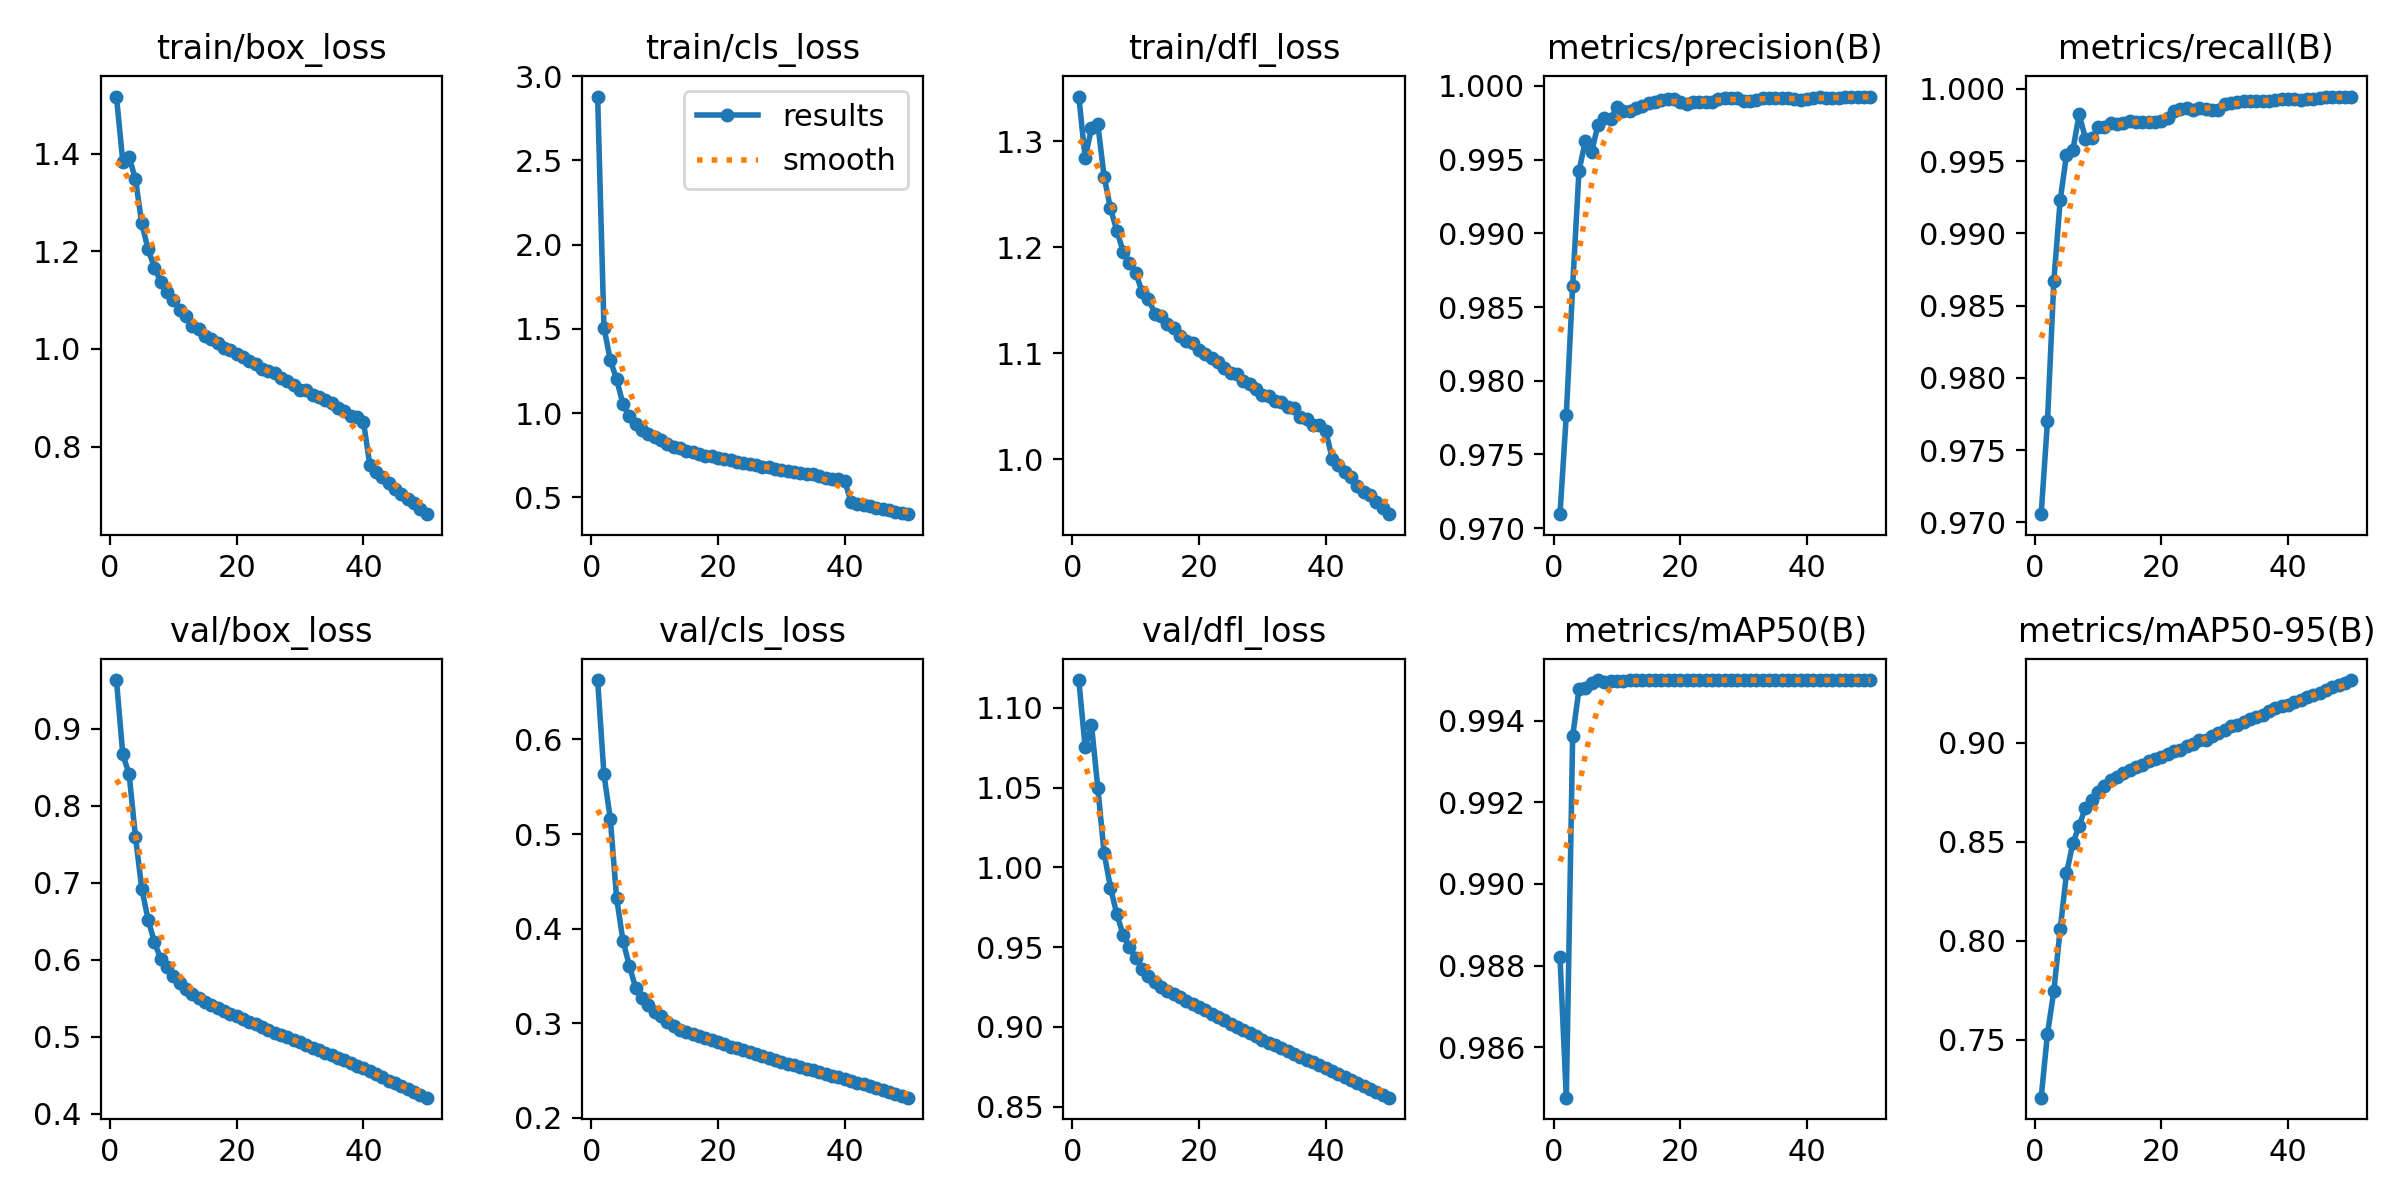

The data file committed next to this chart (first rows):
epoch, time, train/box_loss, train/cls_loss, train/dfl_loss, metrics/precision(B), metrics/recall(B), metrics/mAP50(B), metrics/mAP50-95(B), val/box_loss, val/cls_loss, val/dfl_loss, lr/pg0, lr/pg1, lr/pg2
1, 600.4, 1.517, 2.879, 1.342, 0.9709, 0.9706, 0.9882, 0.7207, 0.9629, 0.6629, 1.117, 0.003333, 0.003333, 0.003333
2, 1172, 1.383, 1.508, 1.284, 0.9777, 0.977, 0.9848, 0.753, 0.8663, 0.563, 1.075, 0.006534, 0.006534, 0.006534
3, 1736, 1.393, 1.314, 1.312, 0.9864, 0.9867, 0.9936, 0.7745, 0.8408, 0.5161, 1.089, 0.009603, 0.009603, 0.009603
4, 2295, 1.347, 1.201, 1.316, 0.9942, 0.9923, 0.9948, 0.8056, 0.7593, 0.4323, 1.05, 0.009406, 0.009406, 0.009406
5, 2853, 1.257, 1.054, 1.266, 0.9963, 0.9954, 0.9948, 0.8339, 0.6921, 0.3871, 1.009, 0.009208, 0.009208, 0.009208
6, 3419, 1.204, 0.9825, 1.236, 0.9955, 0.9957, 0.9949, 0.8491, 0.6518, 0.361, 0.9873, 0.00901, 0.00901, 0.00901
7, 3977, 1.167, 0.9372, 1.216, 0.9974, 0.9982, 0.995, 0.858, 0.6224, 0.3375, 0.9707, 0.008812, 0.008812, 0.008812
8, 4536, 1.137, 0.9022, 1.196, 0.9978, 0.9965, 0.995, 0.8672, 0.6008, 0.3269, 0.9577, 0.008614, 0.008614, 0.008614
9, 5095, 1.116, 0.8775, 1.185, 0.9977, 0.9966, 0.995, 0.8711, 0.5907, 0.3188, 0.95, 0.008416, 0.008416, 0.008416
10, 5652, 1.099, 0.8606, 1.176, 0.9986, 0.9973, 0.995, 0.8749, 0.5787, 0.3118, 0.9433, 0.008218, 0.008218, 0.008218
11, 6211, 1.081, 0.84, 1.158, 0.9983, 0.9973, 0.995, 0.8783, 0.5695, 0.3081, 0.9364, 0.00802, 0.00802, 0.00802
12, 6769, 1.068, 0.8187, 1.151, 0.9983, 0.9977, 0.995, 0.8809, 0.5614, 0.3017, 0.932, 0.007822, 0.007822, 0.007822
13, 7328, 1.047, 0.7977, 1.137, 0.9985, 0.9976, 0.995, 0.8826, 0.5552, 0.2966, 0.9284, 0.007624, 0.007624, 0.007624
14, 7886, 1.041, 0.7935, 1.135, 0.9986, 0.9977, 0.995, 0.8845, 0.5502, 0.2931, 0.9253, 0.007426, 0.007426, 0.007426
15, 8457, 1.027, 0.7772, 1.127, 0.9989, 0.9978, 0.995, 0.8859, 0.5453, 0.2908, 0.9228, 0.007228, 0.007228, 0.007228
16, 9021, 1.021, 0.7669, 1.124, 0.9989, 0.9977, 0.995, 0.8878, 0.5415, 0.2887, 0.9207, 0.00703, 0.00703, 0.00703
17, 9585, 1.012, 0.7602, 1.116, 0.9991, 0.9977, 0.995, 0.8887, 0.5379, 0.2866, 0.9185, 0.006832, 0.006832, 0.006832
18, 10147, 1.002, 0.7484, 1.111, 0.9991, 0.9977, 0.995, 0.8908, 0.5337, 0.2841, 0.9163, 0.006634, 0.006634, 0.006634
19, 10709, 0.9977, 0.7439, 1.109, 0.9991, 0.9977, 0.995, 0.8919, 0.5299, 0.2819, 0.9143, 0.006436, 0.006436, 0.006436
20, 11267, 0.9889, 0.7317, 1.103, 0.9989, 0.9978, 0.995, 0.8929, 0.5263, 0.2798, 0.9124, 0.006238, 0.006238, 0.006238
21, 11826, 0.9826, 0.7255, 1.099, 0.9988, 0.998, 0.995, 0.8942, 0.5229, 0.2775, 0.9104, 0.00604, 0.00604, 0.00604
22, 12384, 0.9758, 0.721, 1.095, 0.9989, 0.9985, 0.995, 0.8956, 0.5196, 0.2752, 0.9084, 0.005842, 0.005842, 0.005842
23, 12942, 0.9688, 0.7122, 1.092, 0.9989, 0.9986, 0.995, 0.8964, 0.5161, 0.2733, 0.9062, 0.005644, 0.005644, 0.005644
24, 13500, 0.959, 0.7029, 1.086, 0.9989, 0.9987, 0.995, 0.8982, 0.5124, 0.2718, 0.9042, 0.005446, 0.005446, 0.005446
25, 14057, 0.9541, 0.7003, 1.081, 0.9989, 0.9985, 0.995, 0.8995, 0.509, 0.2694, 0.9021, 0.005248, 0.005248, 0.005248
26, 14614, 0.9517, 0.6948, 1.081, 0.9991, 0.9987, 0.995, 0.9011, 0.5055, 0.2672, 0.9001, 0.00505, 0.00505, 0.00505
27, 15172, 0.9398, 0.6834, 1.073, 0.9992, 0.9986, 0.995, 0.9015, 0.5026, 0.2655, 0.8982, 0.004852, 0.004852, 0.004852
28, 15730, 0.9341, 0.68, 1.07, 0.9992, 0.9985, 0.995, 0.9032, 0.4992, 0.2636, 0.8961, 0.004654, 0.004654, 0.004654
29, 16288, 0.9254, 0.6704, 1.066, 0.9992, 0.9985, 0.995, 0.9046, 0.4959, 0.2616, 0.8942, 0.004456, 0.004456, 0.004456
30, 16847, 0.9168, 0.661, 1.061, 0.999, 0.9989, 0.995, 0.9062, 0.4925, 0.2595, 0.8921, 0.004258, 0.004258, 0.004258
31, 17404, 0.9164, 0.6543, 1.059, 0.999, 0.999, 0.995, 0.9082, 0.4893, 0.2572, 0.8902, 0.00406, 0.00406, 0.00406
32, 17962, 0.9064, 0.6529, 1.055, 0.999, 0.9991, 0.995, 0.909, 0.4859, 0.2554, 0.8884, 0.003862, 0.003862, 0.003862
33, 18520, 0.9016, 0.645, 1.054, 0.9992, 0.9991, 0.995, 0.9105, 0.4827, 0.2536, 0.8868, 0.003664, 0.003664, 0.003664
34, 19078, 0.8949, 0.641, 1.049, 0.9992, 0.9991, 0.995, 0.9118, 0.4793, 0.2518, 0.885, 0.003466, 0.003466, 0.003466
35, 19638, 0.8895, 0.6379, 1.048, 0.9992, 0.9991, 0.995, 0.9131, 0.4759, 0.2501, 0.8832, 0.003268, 0.003268, 0.003268
36, 20196, 0.8796, 0.6244, 1.04, 0.9992, 0.9992, 0.995, 0.9141, 0.4725, 0.2482, 0.8813, 0.00307, 0.00307, 0.00307
37, 20753, 0.8728, 0.6161, 1.038, 0.9992, 0.9991, 0.995, 0.9158, 0.4693, 0.2461, 0.8795, 0.002872, 0.002872, 0.002872
38, 21312, 0.8625, 0.6098, 1.032, 0.9991, 0.9992, 0.995, 0.9173, 0.4658, 0.2441, 0.8778, 0.002674, 0.002674, 0.002674
39, 21869, 0.8599, 0.6094, 1.032, 0.999, 0.9993, 0.995, 0.9183, 0.4623, 0.2427, 0.876, 0.002476, 0.002476, 0.002476
40, 22426, 0.8511, 0.6005, 1.027, 0.9991, 0.9993, 0.995, 0.9188, 0.4591, 0.2409, 0.8743, 0.002278, 0.002278, 0.002278
41, 23002, 0.763, 0.4744, 1, 0.9992, 0.9993, 0.995, 0.9204, 0.4553, 0.2388, 0.8725, 0.00208, 0.00208, 0.00208
42, 23556, 0.7475, 0.4626, 0.9941, 0.9992, 0.9992, 0.995, 0.9217, 0.4512, 0.237, 0.8705, 0.001882, 0.001882, 0.001882
43, 24110, 0.7379, 0.4546, 0.9882, 0.9992, 0.9993, 0.995, 0.9228, 0.4472, 0.2353, 0.8687, 0.001684, 0.001684, 0.001684
44, 24663, 0.726, 0.4474, 0.9828, 0.9992, 0.9993, 0.995, 0.9238, 0.4432, 0.2333, 0.8669, 0.001486, 0.001486, 0.001486
45, 25220, 0.7131, 0.4372, 0.9748, 0.9992, 0.9994, 0.995, 0.9252, 0.4397, 0.2311, 0.8651, 0.001288, 0.001288, 0.001288
46, 25772, 0.7028, 0.4316, 0.9689, 0.9992, 0.9994, 0.995, 0.9265, 0.4358, 0.2293, 0.8632, 0.00109, 0.00109, 0.00109
47, 26325, 0.6936, 0.4238, 0.9663, 0.9993, 0.9994, 0.995, 0.9279, 0.432, 0.2272, 0.8613, 0.000892, 0.000892, 0.000892
48, 26878, 0.6836, 0.4152, 0.9598, 0.9993, 0.9994, 0.995, 0.9288, 0.4283, 0.2255, 0.8594, 0.000694, 0.000694, 0.000694
49, 27431, 0.6727, 0.407, 0.9536, 0.9993, 0.9994, 0.995, 0.9302, 0.4244, 0.2232, 0.8575, 0.000496, 0.000496, 0.000496
50, 27985, 0.6617, 0.4007, 0.948, 0.9993, 0.9995, 0.995, 0.9315, 0.4209, 0.2213, 0.8557, 0.000298, 0.000298, 0.000298
